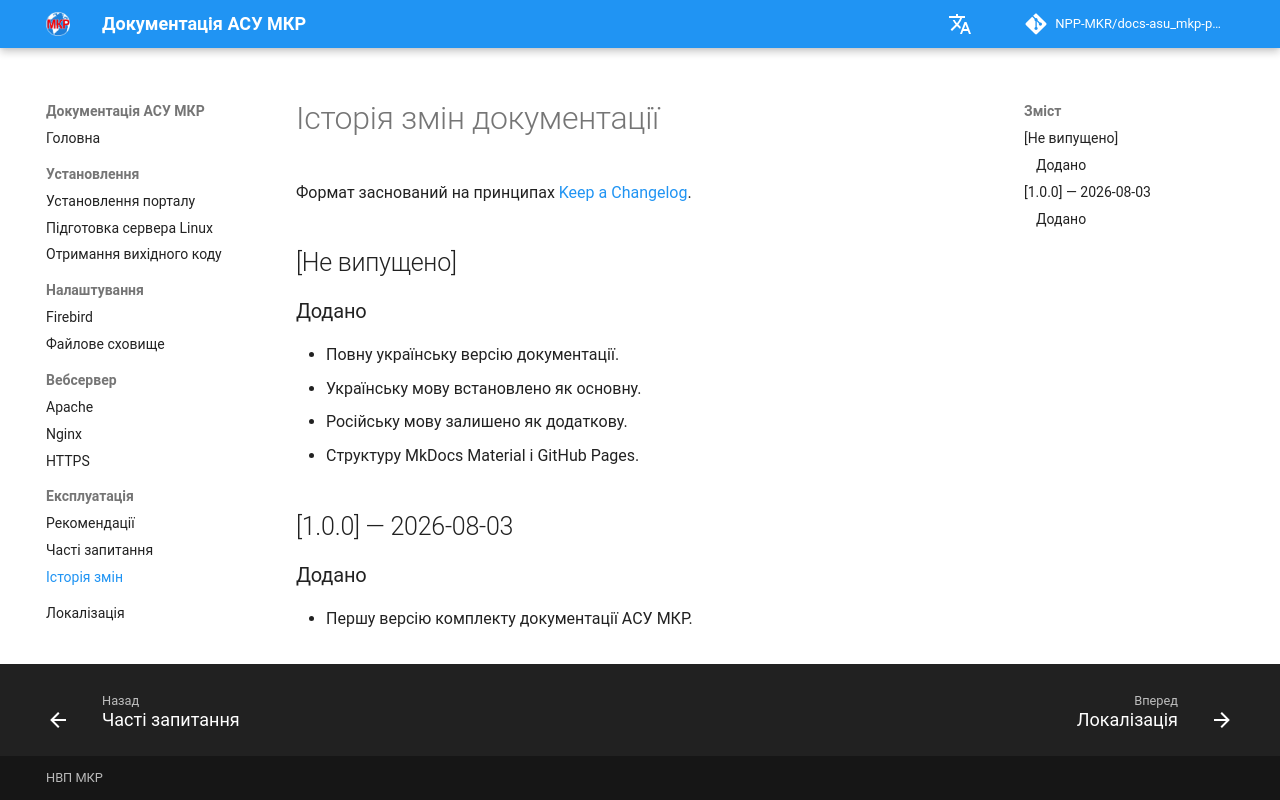

repository: NPP-MKR/docs-asu_mkp-portal · page: operations/changelog/index.html · generator: mkdocs

# Історія змін документації

Формат заснований на принципах [Keep a Changelog](https://keepachangelog.com/).

## [Не випущено]

### Додано

- Повну українську версію документації.
- Українську мову встановлено як основну.
- Російську мову залишено як додаткову.
- Структуру MkDocs Material і GitHub Pages.

## [1.0.0] — 2026-08-03

### Додано

- Першу версію комплекту документації АСУ МКР.
